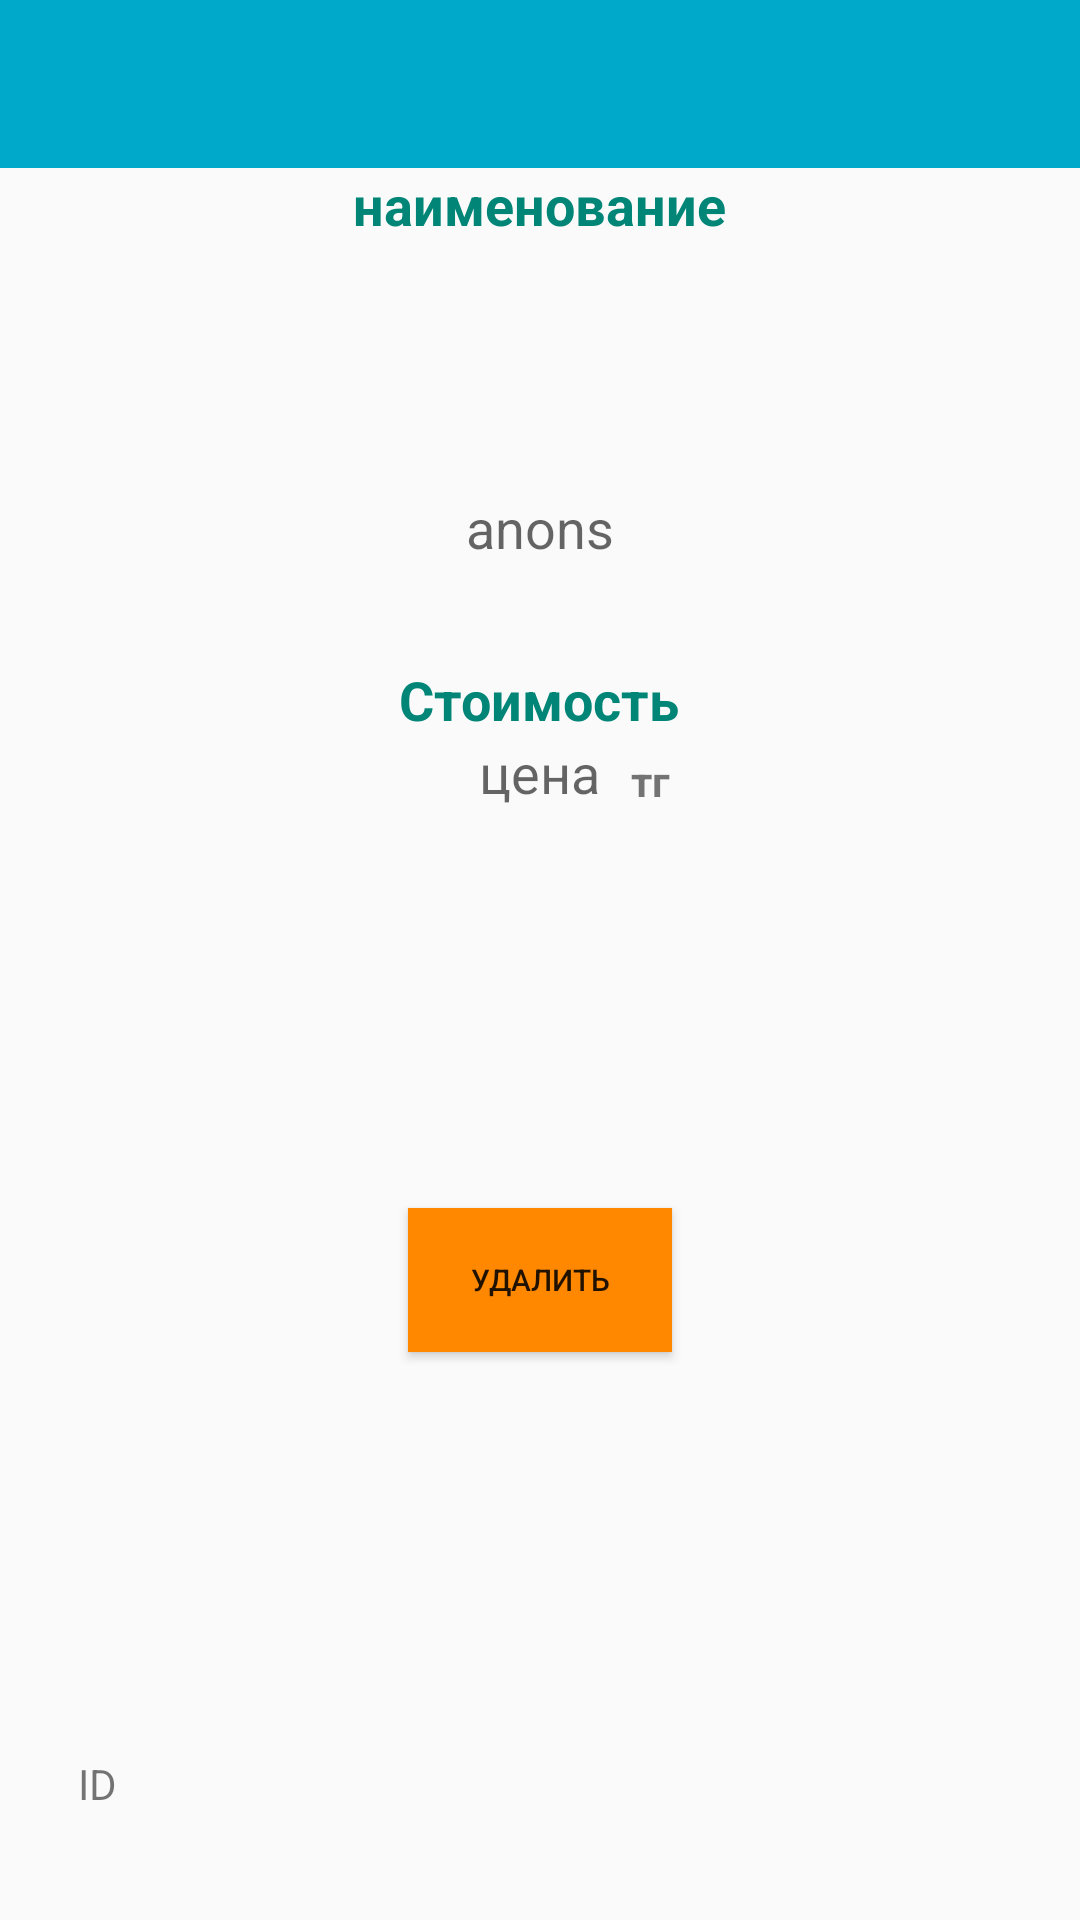

Android layout source for this screen:
<!-- AndroidManifest.xml: application theme AppTheme -->
<!-- res/layout/basket_detail.xml -->
<?xml version="1.0" encoding="utf-8"?>
<RelativeLayout xmlns:android="http://schemas.android.com/apk/res/android"
    xmlns:tools="http://schemas.android.com/tools"
    android:layout_width="match_parent"
    android:layout_height="match_parent"
    xmlns:app="http://schemas.android.com/apk/res-auto"
    tools:context=".Products.DetailActivity">

    <android.support.design.widget.AppBarLayout
        android:layout_width="match_parent"
        android:layout_height="wrap_content"
        android:theme="@style/AppTheme.AppBarOverlay"
        android:id="@+id/view">

        <android.support.v7.widget.Toolbar
            android:id="@+id/toolbar"
            android:layout_width="match_parent"
            android:layout_height="?attr/actionBarSize"
            android:background="@color/blue"
            app:popupTheme="@style/AppTheme.PopupOverlay" />
    </android.support.design.widget.AppBarLayout>

    <TextView
        android:layout_width="wrap_content"
        android:layout_height="wrap_content"
        android:textAppearance="?android:attr/textAppearanceMedium"
        android:text="наименование"
        android:id="@+id/txt"
        android:textColor="@color/accent_material_light"
        android:layout_centerHorizontal="true"
        android:textStyle="bold"
        android:layout_below="@+id/view" />

    <TextView
        android:layout_width="wrap_content"
        android:layout_height="wrap_content"
        android:textAppearance="?android:attr/textAppearanceMedium"
        android:text="Описание "
        android:id="@+id/textView7"
        android:layout_marginTop="26dp"
        android:textStyle="bold"
        android:textColor="@color/abc_input_method_navigation_guard"
        android:layout_below="@+id/txt"
        android:layout_centerHorizontal="true"
        android:visibility="invisible" />

    <TextView
        android:layout_width="wrap_content"
        android:layout_height="wrap_content"
        android:textAppearance="?android:attr/textAppearanceMedium"
        android:id="@+id/nameDetailTxt"
        android:layout_marginTop="33dp"
        android:text="anons"
        android:textColor="@color/abc_input_method_navigation_guard"
        android:layout_below="@+id/textView7"
        android:layout_centerHorizontal="true" />

    <TextView
        android:layout_width="wrap_content"
        android:layout_height="wrap_content"
        android:textAppearance="?android:attr/textAppearanceMedium"
        android:text="Стоимость"
        android:id="@+id/textView8"
        android:textColor="@color/accent_material_light"
        android:textStyle="bold"
        android:layout_below="@+id/nameDetailTxt"
        android:layout_centerHorizontal="true"
        android:layout_marginTop="33dp" />

    <TextView
        android:layout_width="wrap_content"
        android:layout_height="wrap_content"
        android:textAppearance="?android:attr/textAppearanceMedium"
        android:text="цена"
        android:id="@+id/priceDetailTxt"
        android:textColor="@color/abc_input_method_navigation_guard"
        android:layout_below="@+id/textView8"
        android:layout_centerHorizontal="true" />

    <TextView
        android:layout_width="wrap_content"
        android:layout_height="wrap_content"
        android:textAppearance="?android:attr/textAppearanceSmall"
        android:text="тг"
        android:id="@+id/textView6"
        android:layout_alignBottom="@+id/priceDetailTxt"
        android:layout_alignRight="@+id/textView7"
        android:layout_alignEnd="@+id/textView7"
        android:textStyle="bold"
        android:textColor="@color/abc_input_method_navigation_guard" />

    <Button
        android:layout_width="wrap_content"
        android:layout_height="wrap_content"
        android:text="Куплено"
        android:id="@+id/addToBasket"
        android:layout_marginTop="63dp"
        android:layout_below="@+id/priceDetailTxt"
        android:layout_centerHorizontal="true"

        android:background="@android:color/holo_orange_dark"
        android:textSize="10dp"
        android:visibility="invisible" />

    <Button
        android:layout_width="wrap_content"
        android:layout_height="wrap_content"
        android:text="Удалить"
        android:id="@+id/deleteBtn"
        android:textSize="10dp"
        android:background="@android:color/holo_orange_dark"
        android:layout_below="@+id/addToBasket"
        android:layout_centerHorizontal="true"
        android:layout_marginTop="22dp"
        android:visibility="visible" />

    <TextView
        android:text="ID"
        android:layout_width="wrap_content"
        android:layout_height="wrap_content"
        android:layout_alignParentBottom="true"
        android:layout_alignParentLeft="true"
        android:layout_alignParentStart="true"
        android:layout_marginLeft="26dp"
        android:layout_marginStart="26dp"
        android:layout_marginBottom="36dp"
        android:id="@+id/idTxt" />


</RelativeLayout>
<!-- resources referenced by this layout -->
<resources>
  <color name="blue">#00a8c9</color>
  <style name="AppTheme.AppBarOverlay" parent="ThemeOverlay.AppCompat.Dark.ActionBar" />
  <style name="AppTheme.PopupOverlay" parent="ThemeOverlay.AppCompat.Light" />
  <style name="AppTheme" parent="Theme.AppCompat.Light.NoActionBar">
          
          <item name="colorPrimary">#139D57</item>
          <item name="colorPrimaryDark">#9CC266</item>
      </style>
</resources>
